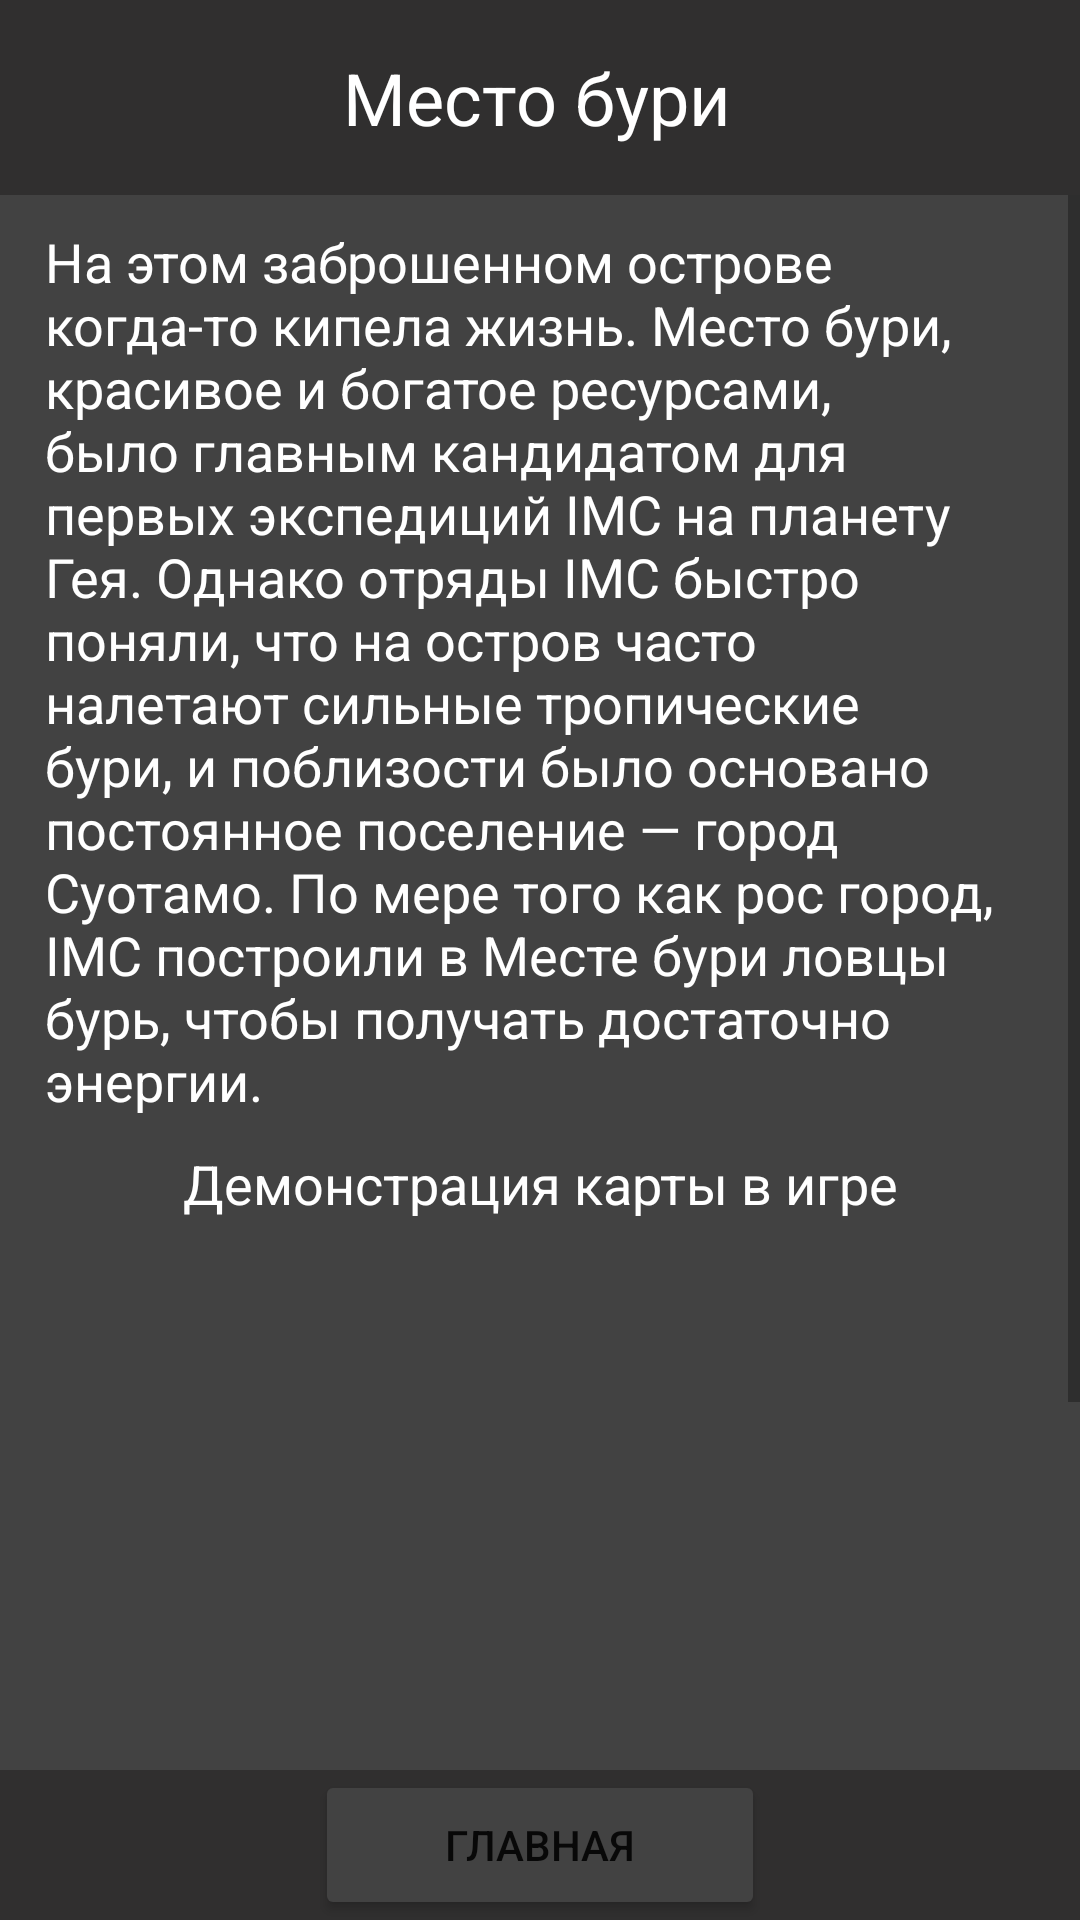

The Android layout XML behind this screen, and the referenced resources:
<!-- AndroidManifest.xml: application theme Theme.ApexLegendsInfo -->
<!-- res/layout/activity_sp.xml -->
<?xml version="1.0" encoding="utf-8"?>
<androidx.constraintlayout.widget.ConstraintLayout xmlns:android="http://schemas.android.com/apk/res/android"
    xmlns:app="http://schemas.android.com/apk/res-auto"
    xmlns:tools="http://schemas.android.com/tools"
    android:layout_width="match_parent"
    android:layout_height="match_parent"
    android:background="@color/cardview_dark_background"
    tools:context=".SP">

    <ScrollView
        android:layout_width="match_parent"
        android:layout_height="match_parent"
        app:layout_constraintBottom_toBottomOf="@+id/constraintLayout2"
        app:layout_constraintTop_toTopOf="@+id/constraintLayout">

        <LinearLayout
            android:layout_width="match_parent"
            android:layout_height="wrap_content"
            android:orientation="vertical">

            <TextView
                android:id="@+id/textView"
                android:layout_width="match_parent"
                android:layout_height="wrap_content"
                android:layout_marginHorizontal="15dp"
                android:layout_marginTop="75dp"
                android:text="@string/SP"
                android:textColor="@color/white"
                android:textSize="18sp" />

            <TextView
                android:id="@+id/textView11"
                android:layout_width="match_parent"
                android:layout_height="wrap_content"
                android:layout_marginHorizontal="15dp"
                android:layout_marginTop="10dp"
                android:gravity="center"
                android:text="@string/prev"
                android:textColor="@color/white"
                android:textSize="18sp" />

            <ImageView
                android:id="@+id/imageView"
                android:layout_width="match_parent"
                android:layout_height="400dp"
                android:layout_marginHorizontal="15dp"
                android:layout_marginTop="10dp"
                android:onClick="FullSP"
                app:srcCompat="@drawable/sp" />

            <LinearLayout
                android:layout_width="match_parent"
                android:layout_height="50dp"
                android:layout_marginHorizontal="15dp"
                android:layout_marginTop="10dp"></LinearLayout>

        </LinearLayout>

    </ScrollView>

    <androidx.constraintlayout.widget.ConstraintLayout
        android:id="@+id/constraintLayout"
        android:layout_width="0dp"
        android:layout_height="65dp"
        android:background="@color/headcolor"
        app:layout_constraintEnd_toEndOf="parent"
        app:layout_constraintStart_toStartOf="parent"
        app:layout_constraintTop_toTopOf="parent">

        <TextView
            android:id="@+id/textView2"
            android:layout_width="220dp"
            android:layout_height="wrap_content"
            android:gravity="center"
            android:text="@string/m4"
            android:textColor="@color/white"
            android:textSize="24sp"
            app:layout_constraintBottom_toBottomOf="parent"
            app:layout_constraintEnd_toEndOf="parent"
            app:layout_constraintHorizontal_bias="0.49"
            app:layout_constraintStart_toStartOf="parent"
            app:layout_constraintTop_toTopOf="parent" />

        <ImageView
            android:id="@+id/imageView3"
            android:layout_width="80dp"
            android:layout_height="65dp"
            app:layout_constraintBottom_toBottomOf="parent"
            app:layout_constraintStart_toStartOf="parent"
            app:layout_constraintTop_toTopOf="parent"
            app:srcCompat="@drawable/logomini" />

        <ImageView
            android:id="@+id/imageView4"
            android:layout_width="80dp"
            android:layout_height="65dp"
            app:layout_constraintBottom_toBottomOf="parent"
            app:layout_constraintEnd_toEndOf="parent"
            app:layout_constraintTop_toTopOf="parent"
            app:srcCompat="@drawable/logomini" />

    </androidx.constraintlayout.widget.ConstraintLayout>

    <androidx.constraintlayout.widget.ConstraintLayout
        android:id="@+id/constraintLayout2"
        android:layout_width="0dp"
        android:layout_height="50dp"
        android:background="@color/headcolor"
        app:layout_constraintBottom_toBottomOf="parent"
        app:layout_constraintEnd_toEndOf="parent"
        app:layout_constraintStart_toStartOf="parent">

        <Button
            android:id="@+id/buttonMAIN"
            android:layout_width="150dp"
            android:layout_height="50dp"
            android:backgroundTint="@color/cardview_dark_background"
            android:onClick="goMain"
            android:text="Главная"
            app:layout_constraintBottom_toBottomOf="parent"
            app:layout_constraintEnd_toEndOf="parent"
            app:layout_constraintStart_toStartOf="parent"
            app:layout_constraintTop_toTopOf="parent" />

    </androidx.constraintlayout.widget.ConstraintLayout>

</androidx.constraintlayout.widget.ConstraintLayout>
<!-- resources referenced by this layout -->
<resources>
  <color name="headcolor">#302F2F</color>
  <color name="white">#FFFFFFFF</color>
  <string name="SP">На этом заброшенном острове когда-то кипела жизнь. Место бури, красивое и богатое ресурсами, было главным кандидатом для первых экспедиций IMC на планету Гея. Однако отряды IMC быстро поняли, что на остров часто налетают сильные тропические бури, и поблизости было основано постоянное поселение — город Суотамо. По мере того как рос город, IMC построили в Месте бури ловцы бурь, чтобы получать достаточно энергии.</string>
  <string name="m4">Место бури</string>
  <string name="prev">Демонстрация карты в игре</string>
  <style name="Theme.ApexLegendsInfo" parent="Theme.MaterialComponents.DayNight.NoActionBar">
          
          <item name="colorPrimary">@color/headcolor</item>
          <item name="colorPrimaryVariant">@color/headcolor</item>
          <item name="colorOnPrimary">@color/white</item>
          
          <item name="colorSecondary">@color/headcolor</item>
          <item name="colorSecondaryVariant">@color/headcolor</item>
          <item name="colorOnSecondary">@color/white</item>
          
          <item name="android:statusBarColor">?attr/colorPrimaryVariant</item>
          
      </style>
</resources>
